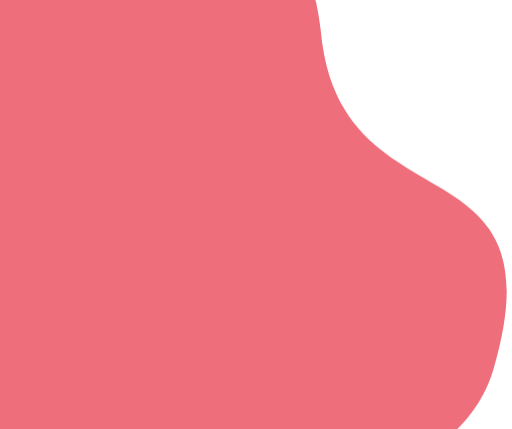
t = 0.00 s
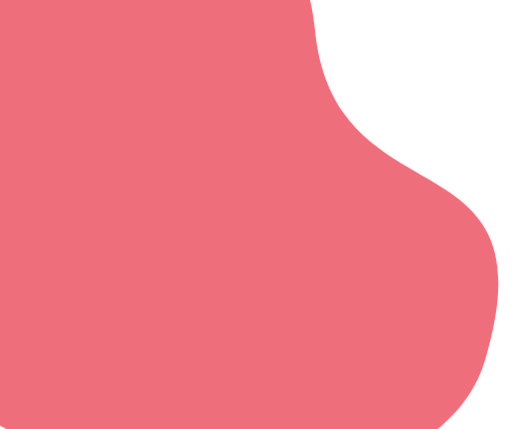
t = 0.49 s
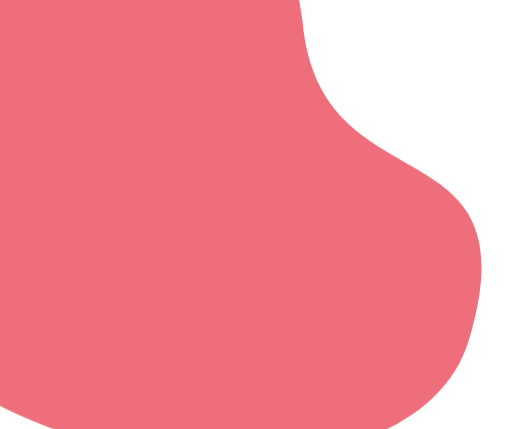
t = 1.48 s
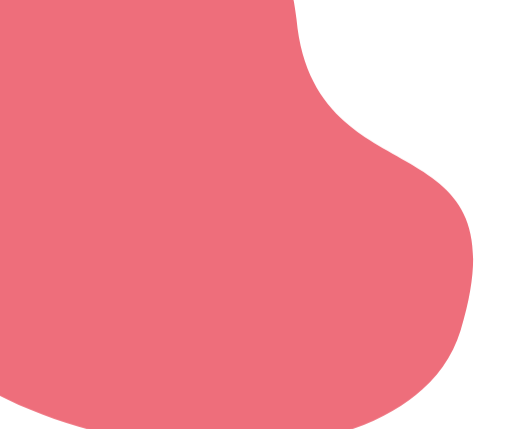
t = 1.97 s
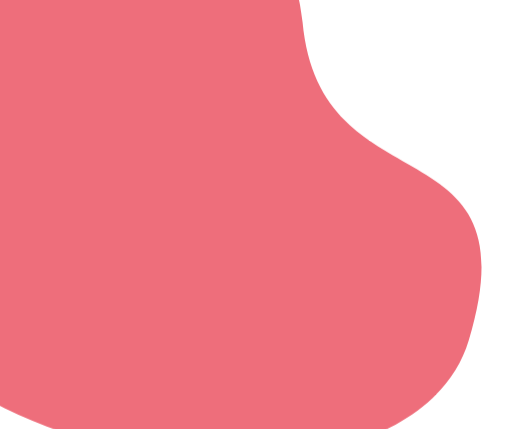
t = 2.48 s
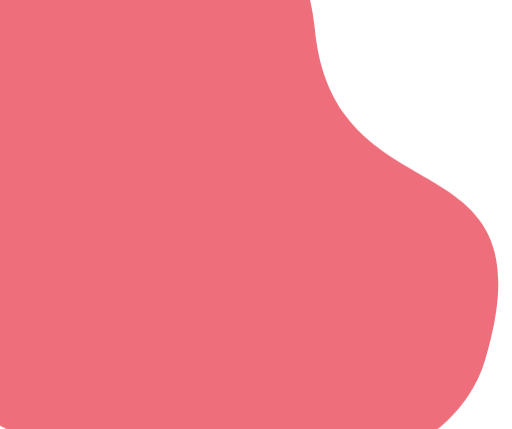
t = 3.49 s

The animated SVG that drew these frames (rendered in a browser with its animation timeline set to each time). Animation: 2 CSS @keyframes rules; one cycle of 4.00 s, repeats indefinitely.

<svg version="1.1" id="el_NuQm9P9q09q" xmlns="http://www.w3.org/2000/svg" xmlns:xlink="http://www.w3.org/1999/xlink" x="0px" y="0px" viewBox="0 0 394 330" style="enable-background:new 0 0 394.9 330;" xml:space="preserve"><style>@-webkit-keyframes el_rWpgqUYuaxi_-2SyZgTIX_Animation{
0%{-webkit-transform: translate(-126.45475769042969px, -87.11064147949219px) scale(1, 1) translate(126.45475769042969px, 87.11064147949219px);transform: translate(-126.45475769042969px, -87.11064147949219px) scale(1, 1) translate(126.45475769042969px, 87.11064147949219px);}
49.17%{-webkit-transform: translate(-126.45475769042969px, -87.11064147949219px) scale(0.95, 0.92) translate(126.45475769042969px, 87.11064147949219px);transform: translate(-126.45475769042969px, -87.11064147949219px) scale(0.95, 0.92) translate(126.45475769042969px, 87.11064147949219px);}
100%{-webkit-transform: translate(-126.45475769042969px, -87.11064147949219px) scale(1, 1) translate(126.45475769042969px, 87.11064147949219px);transform: translate(-126.45475769042969px, -87.11064147949219px) scale(1, 1) translate(126.45475769042969px, 87.11064147949219px);}}
@keyframes el_rWpgqUYuaxi_-2SyZgTIX_Animation{
0%{-webkit-transform: translate(-126.45475769042969px, -87.11064147949219px) scale(1, 1) translate(126.45475769042969px, 87.11064147949219px);transform: translate(-126.45475769042969px, -87.11064147949219px) scale(1, 1) translate(126.45475769042969px, 87.11064147949219px);}
49.17%{-webkit-transform: translate(-126.45475769042969px, -87.11064147949219px) scale(0.95, 0.92) translate(126.45475769042969px, 87.11064147949219px);transform: translate(-126.45475769042969px, -87.11064147949219px) scale(0.95, 0.92) translate(126.45475769042969px, 87.11064147949219px);}
100%{-webkit-transform: translate(-126.45475769042969px, -87.11064147949219px) scale(1, 1) translate(126.45475769042969px, 87.11064147949219px);transform: translate(-126.45475769042969px, -87.11064147949219px) scale(1, 1) translate(126.45475769042969px, 87.11064147949219px);}}
#el_NuQm9P9q09q *{-webkit-animation-duration: 4s;animation-duration: 4s;-webkit-animation-iteration-count: infinite;animation-iteration-count: infinite;-webkit-animation-timing-function: cubic-bezier(0, 0, 1, 1);animation-timing-function: cubic-bezier(0, 0, 1, 1);}
#el_rWpgqUYuaxi{fill: #EE6E7B;}
#el_rWpgqUYuaxi_-2SyZgTIX{-webkit-animation-name: el_rWpgqUYuaxi_-2SyZgTIX_Animation;animation-name: el_rWpgqUYuaxi_-2SyZgTIX_Animation;}</style>

<g id="el_rWpgqUYuaxi_-2SyZgTIX" data-animator-group="true" data-animator-type="2"><path d="M246.8,23.3c-18.9-211.1-395.7-94.8-372.2,141C-102,400.8,330.4,451.9,379.7,284&#10;&#9;C433,102.5,260.8,179.5,246.8,23.3z" id="el_rWpgqUYuaxi"/></g>
</svg>